Dataset: Downsized_128x128x3 (GitHub, jsmit659/BioMed-Midterm). Classes: DME, drusen.

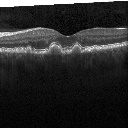
Label: drusen

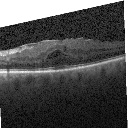
Label: DME

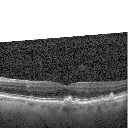
Label: drusen

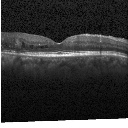
Label: DME

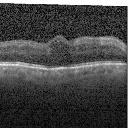
Label: DME

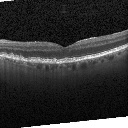
Label: drusen
